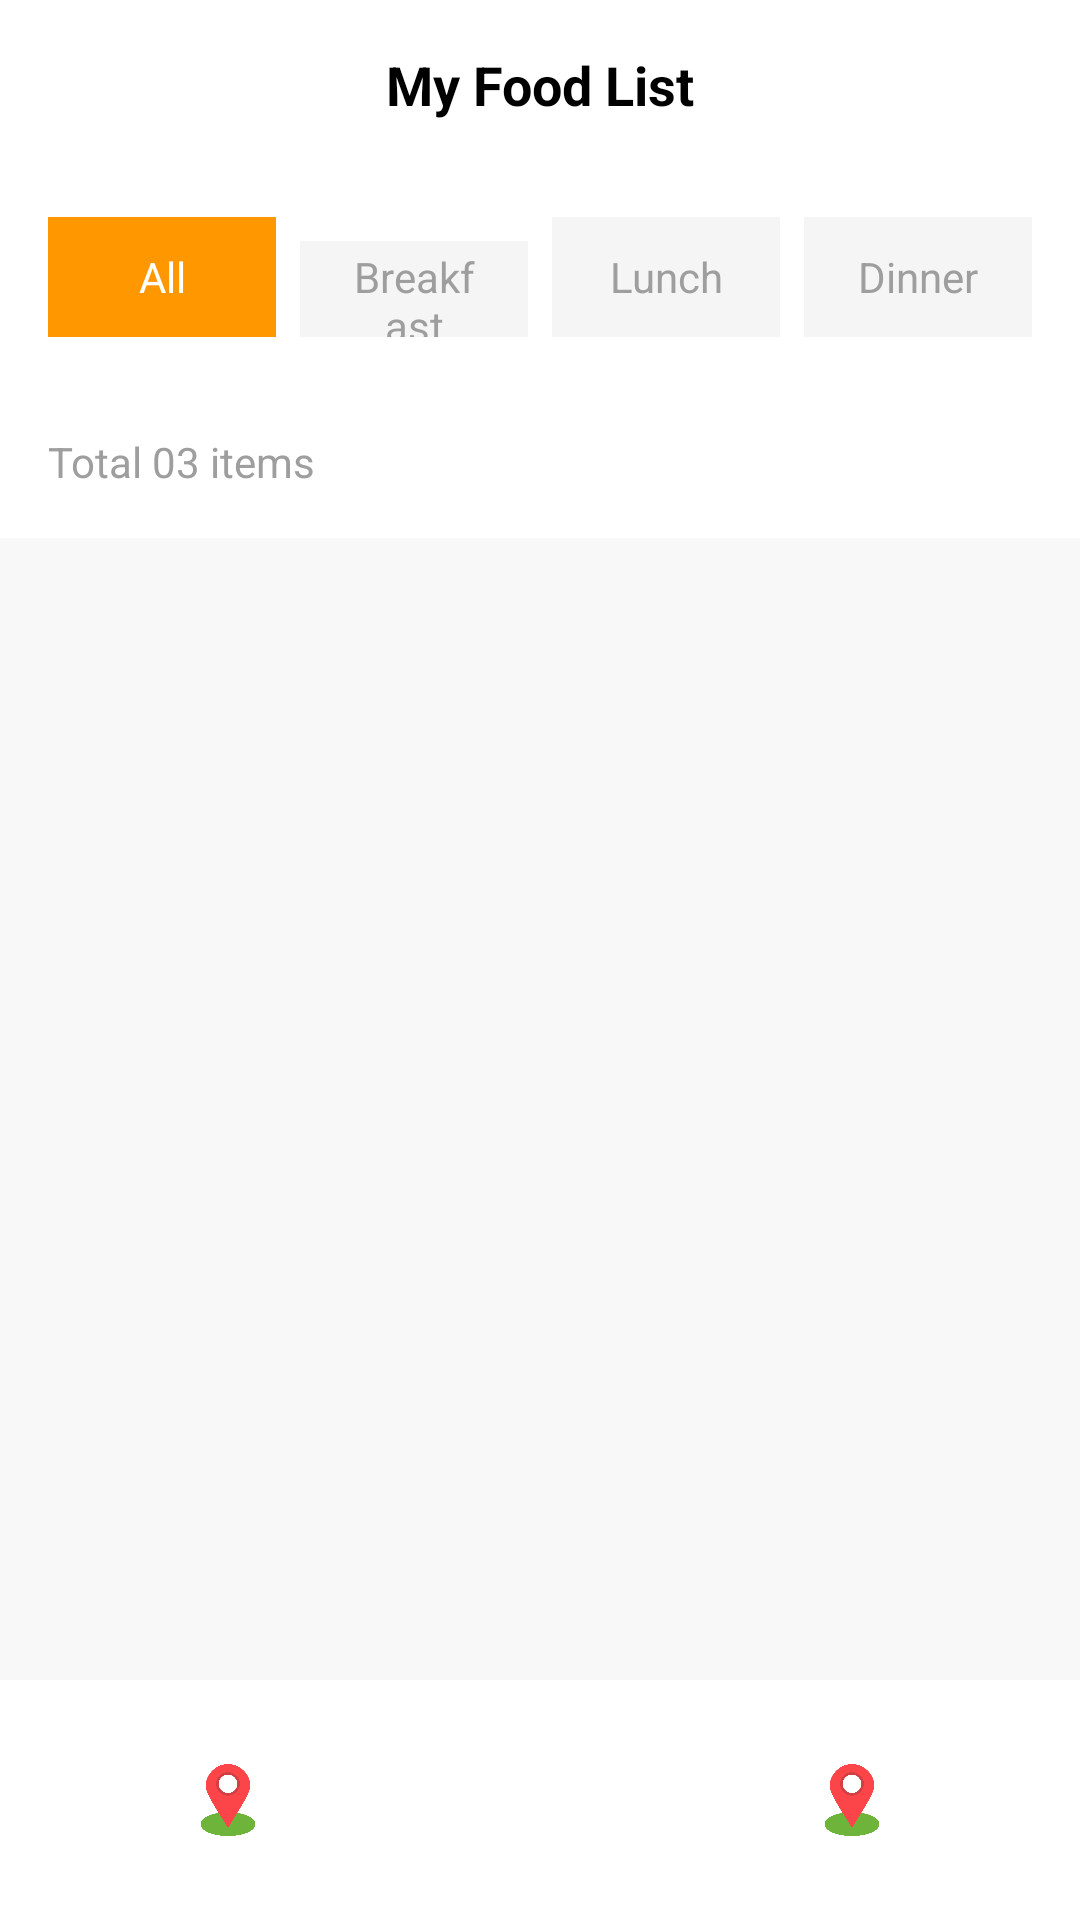

Produce the Android XML layout that renders to this screen, including the resource entries it uses.
<!-- AndroidManifest.xml: application theme Theme.PRM392_Assignment_Food -->
<!-- res/layout/activity_food_list.xml -->
<?xml version="1.0" encoding="utf-8"?>
<LinearLayout xmlns:android="http://schemas.android.com/apk/res/android"
    xmlns:app="http://schemas.android.com/apk/res-auto"
    android:layout_width="match_parent"
    android:layout_height="match_parent"
    android:orientation="vertical"
    android:background="@color/background_gray">

    
    <LinearLayout
        android:layout_width="match_parent"
        android:layout_height="wrap_content"
        android:orientation="horizontal"
        android:padding="16dp"
        android:gravity="center_vertical"
        android:background="@color/white">

        <ImageView
            android:id="@+id/btn_back"
            android:layout_width="24dp"
            android:layout_height="24dp"
            android:src="@drawable/ic_arrow_back"
            android:background="?attr/selectableItemBackgroundBorderless"
            android:padding="4dp" />

        <TextView
            android:layout_width="0dp"
            android:layout_height="wrap_content"
            android:layout_weight="1"
            android:text="@string/my_food_list"
            android:textSize="18sp"
            android:textStyle="bold"
            android:textColor="@color/black"
            android:gravity="center"
            android:layout_marginEnd="24dp" />

    </LinearLayout>

    
    <LinearLayout
        android:layout_width="match_parent"
        android:layout_height="wrap_content"
        android:orientation="horizontal"
        android:padding="16dp"
        android:background="@color/white">

        <TextView
            android:id="@+id/tab_all"
            android:layout_width="0dp"
            android:layout_height="40dp"
            android:layout_weight="1"
            android:text="@string/all"
            android:textColor="@color/white"
            android:textSize="14sp"
            android:gravity="center"
            android:background="@color/orange"
            android:layout_marginEnd="8dp"
            android:paddingHorizontal="16dp"
            android:clickable="true"
            android:focusable="true" />

        <TextView
            android:id="@+id/tab_breakfast"
            android:layout_width="0dp"
            android:layout_height="40dp"
            android:layout_weight="1"
            android:text="@string/breakfast"
            android:textColor="@color/medium_gray"
            android:textSize="14sp"
            android:gravity="center"
            android:background="@color/light_gray"
            android:layout_marginEnd="8dp"
            android:paddingHorizontal="16dp"
            android:clickable="true"
            android:focusable="true" />

        <TextView
            android:id="@+id/tab_lunch"
            android:layout_width="0dp"
            android:layout_height="40dp"
            android:layout_weight="1"
            android:text="@string/lunch"
            android:textColor="@color/medium_gray"
            android:textSize="14sp"
            android:gravity="center"
            android:background="@color/light_gray"
            android:layout_marginEnd="8dp"
            android:paddingHorizontal="16dp"
            android:clickable="true"
            android:focusable="true" />

        <TextView
            android:id="@+id/tab_dinner"
            android:layout_width="0dp"
            android:layout_height="40dp"
            android:layout_weight="1"
            android:text="@string/dinner"
            android:textColor="@color/medium_gray"
            android:textSize="14sp"
            android:gravity="center"
            android:background="@color/light_gray"
            android:paddingHorizontal="16dp"
            android:clickable="true"
            android:focusable="true" />

    </LinearLayout>

    
    <TextView
        android:id="@+id/tv_total_items"
        android:layout_width="match_parent"
        android:layout_height="wrap_content"
        android:text="Total 03 items"
        android:textSize="14sp"
        android:textColor="@color/medium_gray"
        android:padding="16dp"
        android:background="@color/white" />

    
    <androidx.recyclerview.widget.RecyclerView
        android:id="@+id/recycler_food_list"
        android:layout_width="match_parent"
        android:layout_height="0dp"
        android:layout_weight="1"
        android:padding="16dp"
        android:clipToPadding="false" />

    
    <LinearLayout
        android:layout_width="match_parent"
        android:layout_height="80dp"
        android:orientation="horizontal"
        android:background="@color/white"
        android:gravity="center"
        android:paddingVertical="12dp">

        <ImageView
            android:layout_width="24dp"
            android:layout_height="24dp"
            android:src="@drawable/ic_map"
            android:layout_marginHorizontal="32dp" />

        <ImageView
            android:layout_width="24dp"
            android:layout_height="24dp"
            android:src="@drawable/ic_map"
            android:layout_marginHorizontal="32dp" />

        
        <View
            android:layout_width="56dp"
            android:layout_height="56dp"
            android:background="@drawable/round_button_background"
            android:layout_marginHorizontal="32dp" />

        <ImageView
            android:layout_width="24dp"
            android:layout_height="24dp"
            android:src="@drawable/ic_map"
            android:layout_marginHorizontal="32dp" />

        <ImageView
            android:layout_width="24dp"
            android:layout_height="24dp"
            android:src="@drawable/ic_map"
            android:layout_marginHorizontal="32dp" />

    </LinearLayout>

</LinearLayout>
<!-- resources referenced by this layout -->
<resources>
  <color name="background_gray">#F8F8F8</color>
  <color name="black">#000000</color>
  <color name="light_gray">#F5F5F5</color>
  <color name="medium_gray">#9E9E9E</color>
  <color name="orange">#FF9800</color>
  <color name="white">#FFFFFF</color>
  <!-- drawable ic_map: png bitmap (drawable, 17939 bytes) -->
  <string name="all">All</string>
  <string name="breakfast">Breakfast</string>
  <string name="dinner">Dinner</string>
  <string name="lunch">Lunch</string>
  <string name="my_food_list">My Food List</string>
  <style name="Theme.PRM392_Assignment_Food" parent="Base.Theme.PRM392_Assignment_Food" />
  <style name="Base.Theme.PRM392_Assignment_Food" parent="Theme.Material3.DayNight.NoActionBar">
          
          
  
      </style>
</resources>
